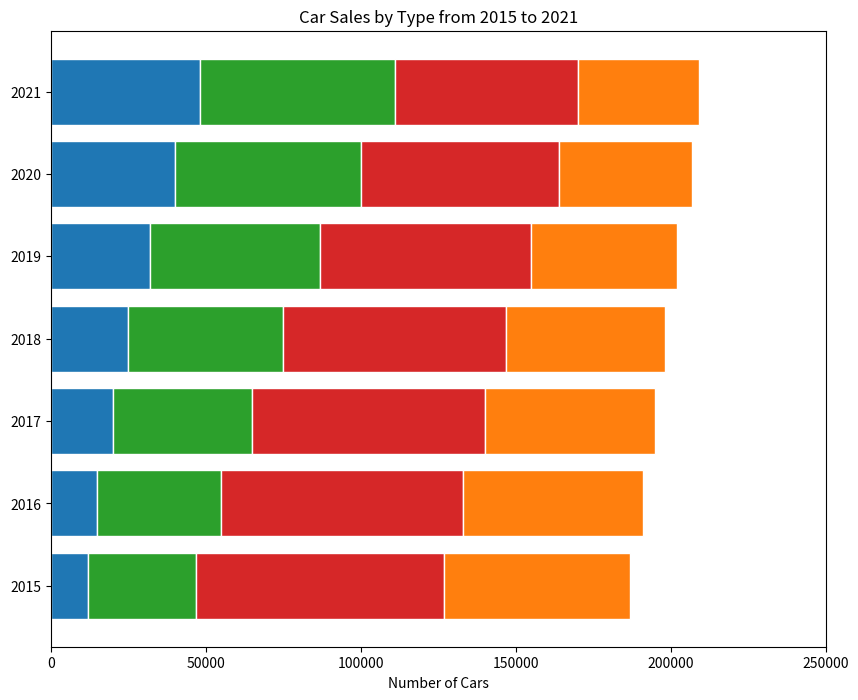

Write Python code to recreate this figure.

import matplotlib.pyplot as plt

# Data
years = ['2015', '2016', '2017', '2018', '2019', '2020', '2021']
electric = [12000, 15000, 20000, 25000, 32000, 40000, 48000]
hybrid = [35000, 40000, 45000, 50000, 55000, 60000, 63000]
diesel = [80000, 78000, 75000, 72000, 68000, 64000, 59000]
petrol = [60000, 58000, 55000, 51000, 47000, 43000, 39000]

# Plot
fig, ax = plt.subplots(figsize=(10, 8))  # Change width and height of the chart

ax.barh(years, electric, color='#1f77b4', edgecolor='white', height=0.8)
ax.barh(years, hybrid, left=electric, color='#2ca02c', edgecolor='white', height=0.8)
ax.barh(years, diesel, left=[i+j for i,j in zip(electric, hybrid)], color='#d62728', edgecolor='white', height=0.8)
ax.barh(years, petrol, left=[i+j+k for i,j,k in zip(electric, hybrid, diesel)], color='#ff7f0e', edgecolor='white', height=0.8)

ax.set_xlabel('Number of Cars')
ax.set_title('Car Sales by Type from 2015 to 2021')
ax.set_yticks(years)
ax.set_xlim(0, 250000)  # Adjust to accommodate the sum of the data points

plt.show()
